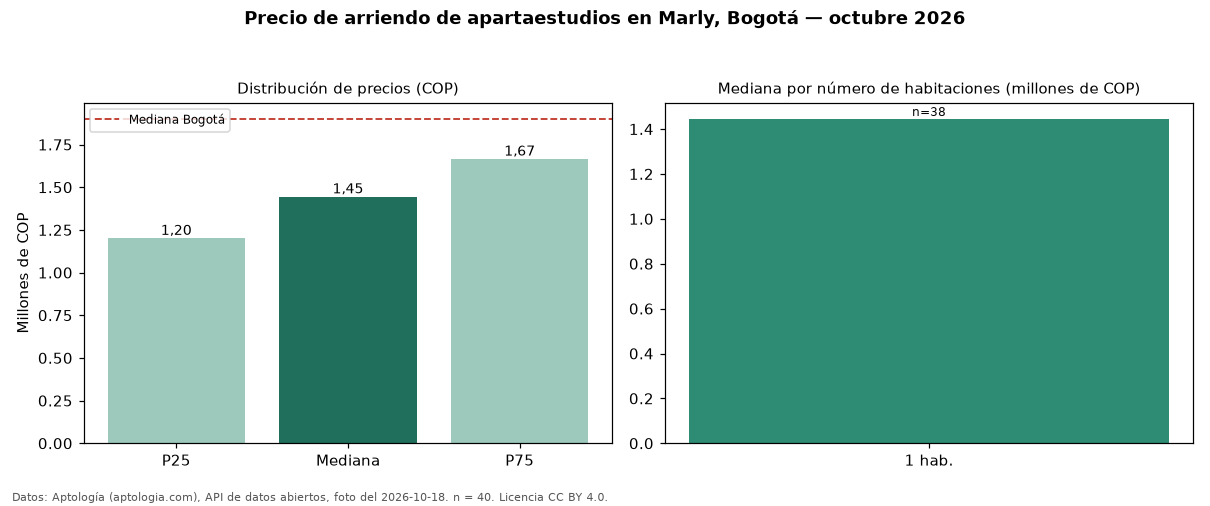

Values plotted in this chart, from the file beside it:
seccion, metrica, valor_cop, n
precio, p25, 1201900, 40
precio, mediana, 1445000, 40
precio, p75, 1666250, 40
precio, minimo, 810000, 40
precio, maximo, 2370000, 40
parqueadero, avisos_con_parqueadero, 10, 40
parqueadero, mediana_con_parqueadero, 2000000, 10
habitaciones, 1, 1445000, 38
ciudad, mediana_ciudad, 1900000, 
fuente, fecha_foto, 2026-10-18, 
fuente, atribucion, https://www.aptologia.com/apartaestudios…, 
